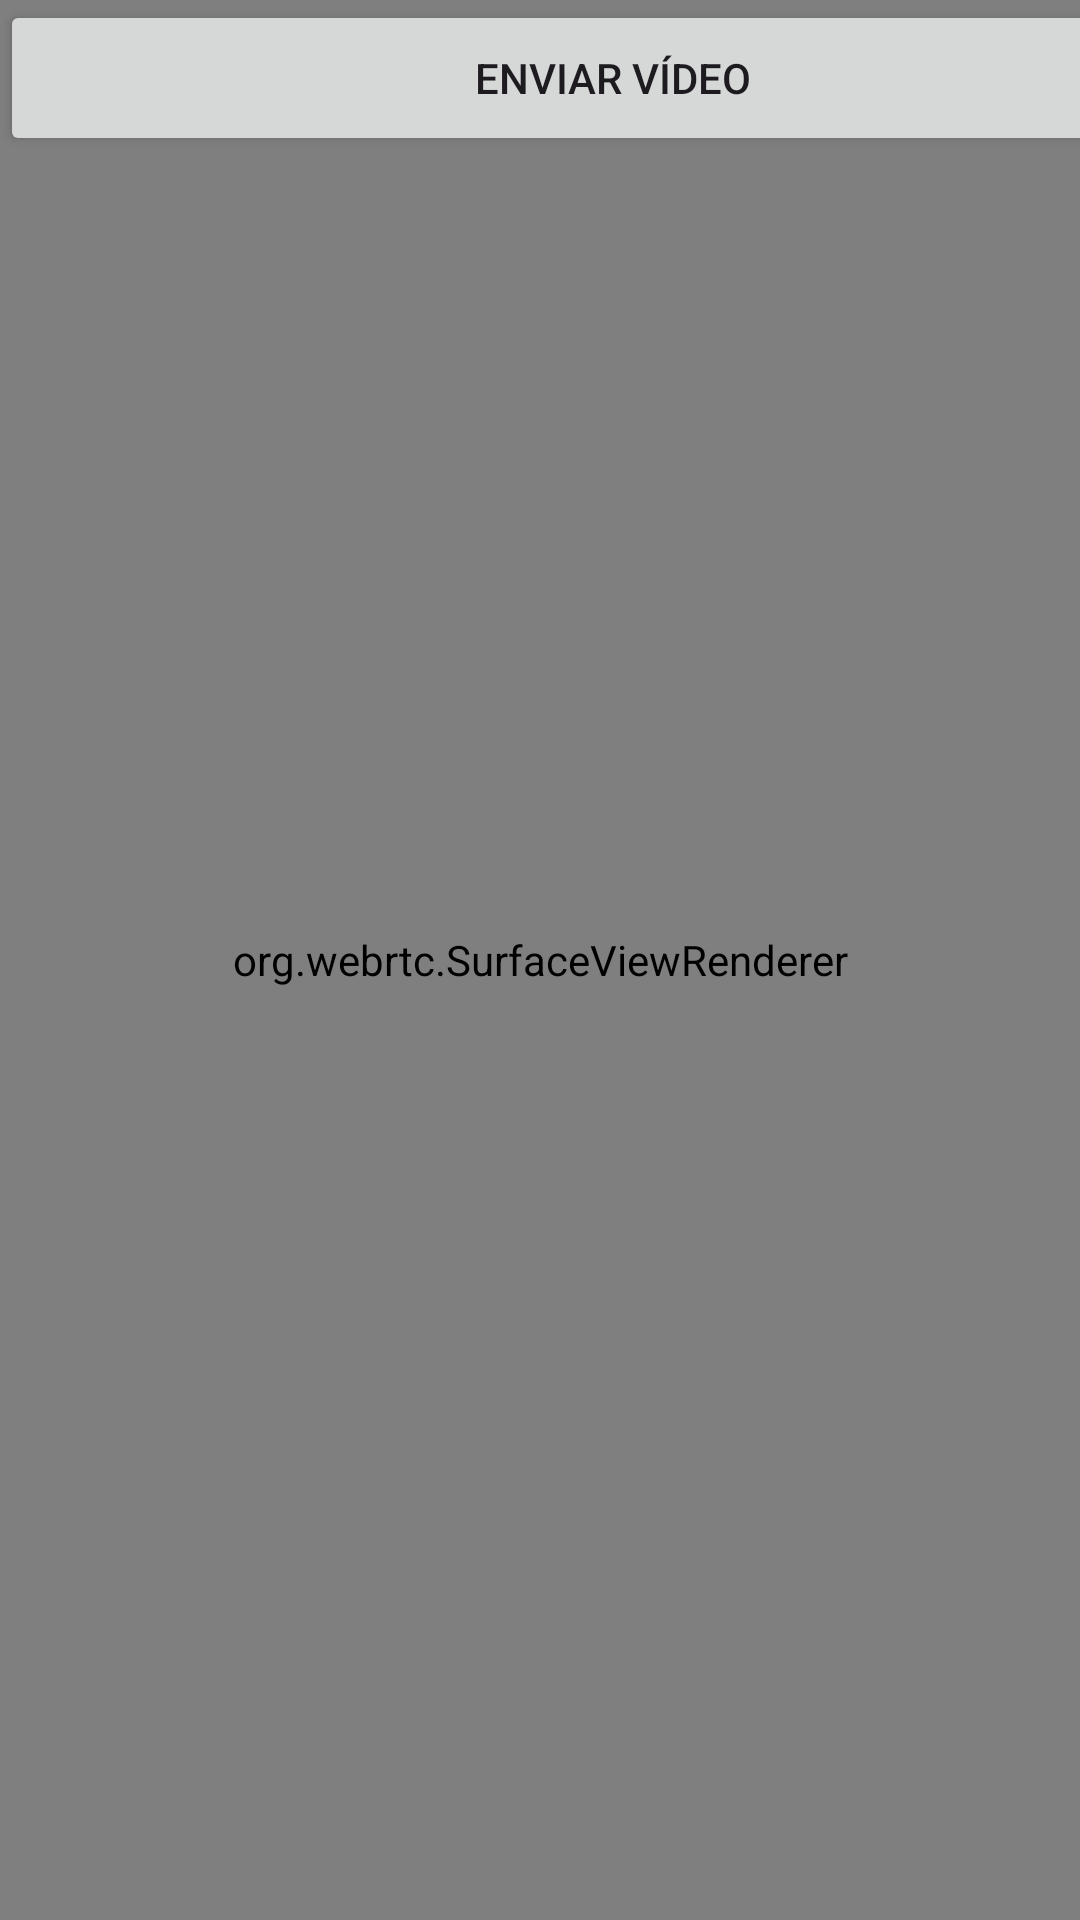

This screen was rendered from an Android layout file. Write that file and the resources it references.
<!-- AndroidManifest.xml: application theme Theme.MecanicaVideo -->
<!-- res/layout/activity_video_stream.xml -->
<androidx.constraintlayout.widget.ConstraintLayout 
    xmlns:android="http://schemas.android.com/apk/res/android"
    xmlns:app="http://schemas.android.com/apk/res-auto"
    xmlns:tools="http://schemas.android.com/tools"
    android:id="@+id/main"
    android:layout_width="match_parent"
    android:layout_height="match_parent"
    tools:context=".MainActivity">

    
    <org.webrtc.SurfaceViewRenderer
        android:id="@+id/remote_view"
        android:layout_width="0dp"
        android:layout_height="0dp"
        app:layout_constraintTop_toTopOf="parent"
        app:layout_constraintBottom_toBottomOf="parent"
        app:layout_constraintStart_toStartOf="parent"
        app:layout_constraintEnd_toEndOf="parent"
        android:keepScreenOn="true" />

    <Button
        android:id="@+id/btnEnviar"
        android:layout_width="409dp"
        android:layout_height="52dp"
        android:text="Enviar Vídeo" />
</androidx.constraintlayout.widget.ConstraintLayout>
<!-- resources referenced by this layout -->
<resources>
  <style name="Theme.MecanicaVideo" parent="Base.Theme.MecanicaVideo" />
  <style name="Base.Theme.MecanicaVideo" parent="Theme.Material3.DayNight.NoActionBar">
          
          
      </style>
</resources>
